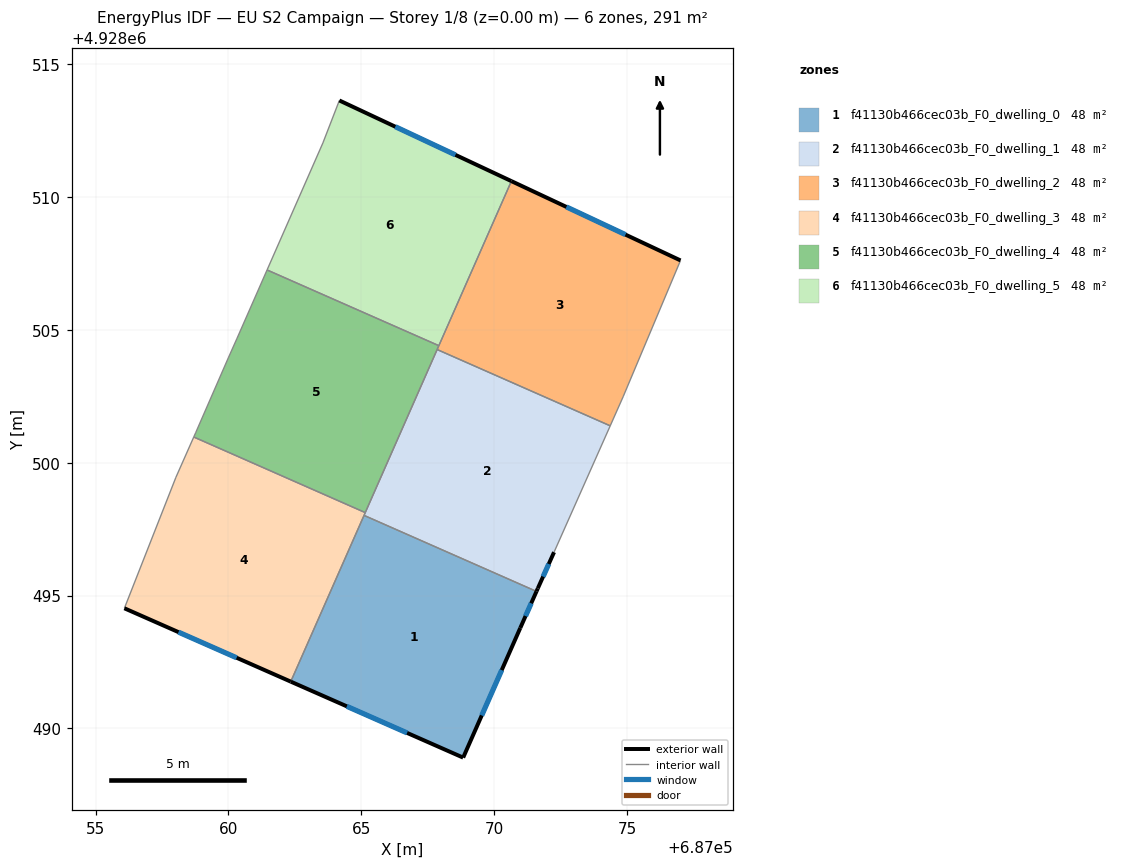
=== STOREY PLAN SPEC (per zone: floor XY polygon, exterior-wall plan segments, windows/doors) ===
zone 1: f41130b466cec03b_F0_dwelling_0  (48.5 m²)
  floor: (687071.59, 4928495.16) (687070.98, 4928493.78) (687068.83, 4928488.90) (687062.34, 4928491.76) (687065.10, 4928498.02)
  exterior wall: (687070.98, 4928493.78) – (687071.59, 4928495.16)  [1.5 m]
    window: (687071.18, 4928494.23) – (687071.39, 4928494.71)  [0.6 m²]
  exterior wall: (687068.83, 4928488.90) – (687070.98, 4928493.78)  [5.3 m]
    window: (687069.53, 4928490.49) – (687070.28, 4928492.19)  [2.0 m²]
  exterior wall: (687062.34, 4928491.76) – (687068.83, 4928488.90)  [7.1 m]
    window: (687064.45, 4928490.83) – (687066.72, 4928489.83)  [2.6 m²]
  interior walls: 2
zone 2: f41130b466cec03b_F0_dwelling_1  (48.5 m²)
  floor: (687074.37, 4928501.39) (687072.25, 4928496.63) (687071.64, 4928495.27) (687071.59, 4928495.16) (687065.10, 4928498.02) (687067.85, 4928504.26)
  exterior wall: (687071.64, 4928495.27) – (687072.25, 4928496.63)  [1.5 m]
    window: (687071.84, 4928495.71) – (687072.05, 4928496.19)  [0.5 m²]
  exterior wall: (687071.59, 4928495.16) – (687071.64, 4928495.27)  [0.1 m]
  interior walls: 5
zone 3: f41130b466cec03b_F0_dwelling_2  (48.5 m²)
  floor: (687077.01, 4928507.61) (687074.85, 4928502.48) (687074.37, 4928501.39) (687067.85, 4928504.26) (687070.65, 4928510.59)
  exterior wall: (687077.01, 4928507.61) – (687070.65, 4928510.59)  [7.0 m]
    window: (687074.94, 4928508.58) – (687072.72, 4928509.62)  [2.6 m²]
  interior walls: 5
zone 4: f41130b466cec03b_F0_dwelling_3  (48.5 m²)
  floor: (687065.15, 4928498.12) (687062.34, 4928491.76) (687056.08, 4928494.52) (687058.02, 4928499.45) (687058.69, 4928500.96)
  exterior wall: (687056.08, 4928494.52) – (687062.34, 4928491.76)  [6.8 m]
    window: (687058.12, 4928493.62) – (687060.31, 4928492.66)  [2.5 m²]
  interior walls: 5
zone 5: f41130b466cec03b_F0_dwelling_4  (48.5 m²)
  floor: (687067.92, 4928504.40) (687065.15, 4928498.12) (687058.69, 4928500.96) (687058.76, 4928501.12) (687059.99, 4928503.94) (687060.32, 4928504.68) (687061.45, 4928507.25)
  interior walls: 8
zone 6: f41130b466cec03b_F0_dwelling_5  (48.5 m²)
  floor: (687070.65, 4928510.59) (687067.92, 4928504.40) (687061.45, 4928507.25) (687063.55, 4928512.03) (687064.17, 4928513.63)
  exterior wall: (687070.65, 4928510.59) – (687064.17, 4928513.63)  [7.2 m]
    window: (687068.54, 4928511.58) – (687066.28, 4928512.64)  [2.6 m²]
  interior walls: 4

=== DERIVED (storey summary) ===
Building: EU S2 Campaign
Storey: 1 of 8  (floor level z = 0.00 m)
Storey gross floor area: 290.8 m²
Zones on this storey: 6
  - f41130b466cec03b_F0_dwelling_0: floor 48.5 m²; exterior wall 13.9 m (41.8 m²); 3 window(s) 5.1 m²; WWR 12.2%
  - f41130b466cec03b_F0_dwelling_1: floor 48.5 m²; exterior wall 1.6 m (4.8 m²); 1 window(s) 0.5 m²; WWR 11.3%
  - f41130b466cec03b_F0_dwelling_2: floor 48.5 m²; exterior wall 7.0 m (21.1 m²); 1 window(s) 2.6 m²; WWR 12.2%
  - f41130b466cec03b_F0_dwelling_3: floor 48.5 m²; exterior wall 6.8 m (20.5 m²); 1 window(s) 2.5 m²; WWR 12.2%
  - f41130b466cec03b_F0_dwelling_4: floor 48.5 m²
  - f41130b466cec03b_F0_dwelling_5: floor 48.5 m²; exterior wall 7.2 m (21.5 m²); 1 window(s) 2.6 m²; WWR 12.2%
Zone adjacency (shared interzone walls):
  - f41130b466cec03b_F0_dwelling_0 ↔ f41130b466cec03b_F0_dwelling_1
  - f41130b466cec03b_F0_dwelling_0 ↔ f41130b466cec03b_F0_dwelling_3
  - f41130b466cec03b_F0_dwelling_1 ↔ f41130b466cec03b_F0_dwelling_2
  - f41130b466cec03b_F0_dwelling_1 ↔ f41130b466cec03b_F0_dwelling_3
  - f41130b466cec03b_F0_dwelling_1 ↔ f41130b466cec03b_F0_dwelling_4
  - f41130b466cec03b_F0_dwelling_2 ↔ f41130b466cec03b_F0_dwelling_4
  - f41130b466cec03b_F0_dwelling_2 ↔ f41130b466cec03b_F0_dwelling_5
  - f41130b466cec03b_F0_dwelling_3 ↔ f41130b466cec03b_F0_dwelling_4
  - f41130b466cec03b_F0_dwelling_4 ↔ f41130b466cec03b_F0_dwelling_5